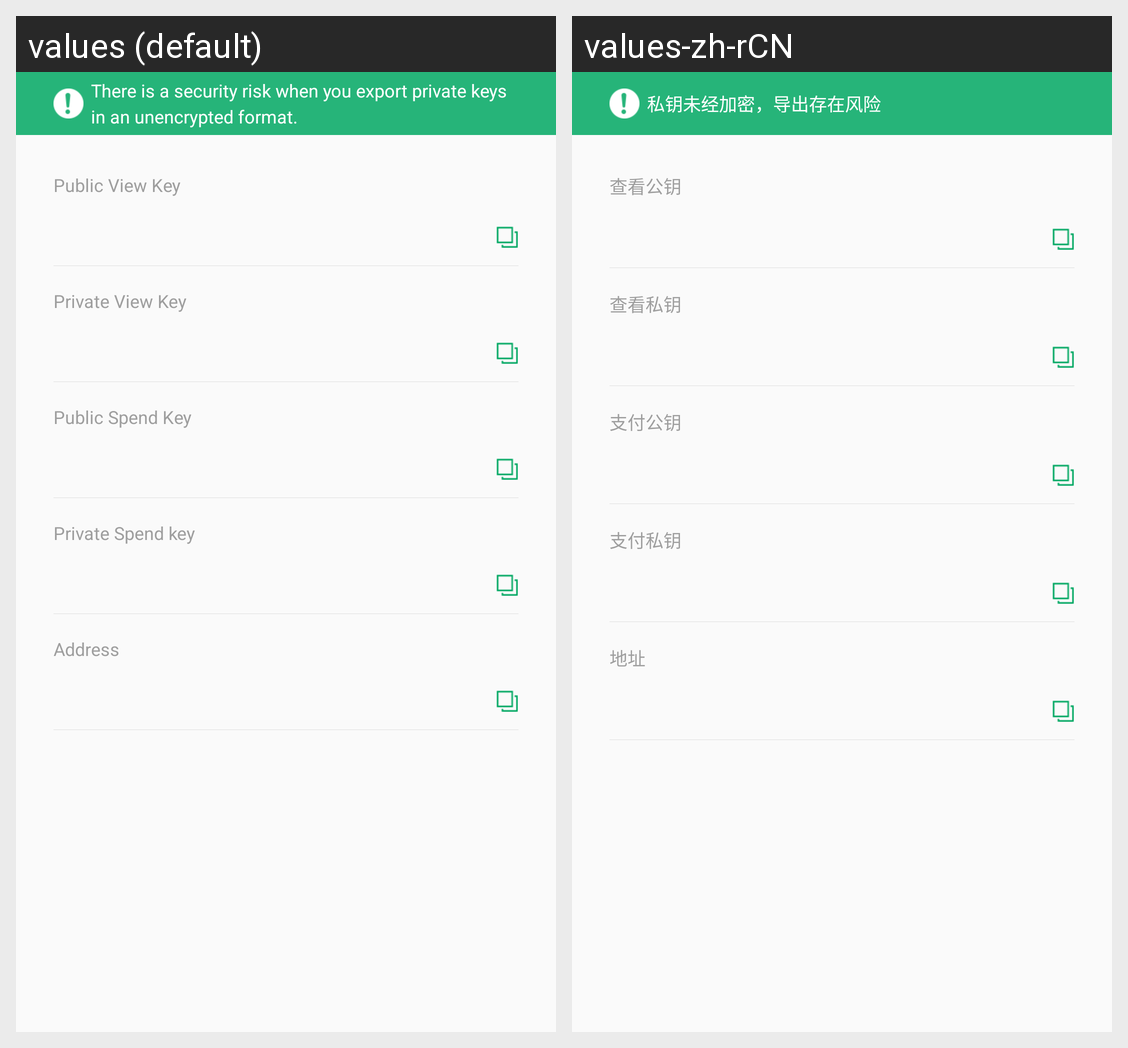

Here is an Android app screen in its default locale and in the app's own translations. Write out the translated-string differences for the strings that appear on this screen.
Android screen res/layout/activity_backup_key.xml rendered under 2 locales, left to right: values (default), values-zh-rCN. Device: Nexus 5 (rendered at 1080×1920; each locale shown at half size, 540×960, under a caption strip naming it); theme AppTheme.
Strings drawn on this screen, with the default value and each locale's value (text and hints the layout hard-codes, and strings that could not be matched under every locale, appear in the picture but are not listed):

backup_key_prompt
  values: There is a security risk when you export private keys in an unencrypted format.
  values-zh-rCN: 私钥未经加密，导出存在风险

public_view_key
  values: Public View Key
  values-zh-rCN: 查看公钥

secret_view_key
  values: Private View Key
  values-zh-rCN: 查看私钥

public_spend_key
  values: Public Spend Key
  values-zh-rCN: 支付公钥

secret_spend_key
  values: Private Spend key
  values-zh-rCN: 支付私钥

address
  values: Address
  values-zh-rCN: 地址
